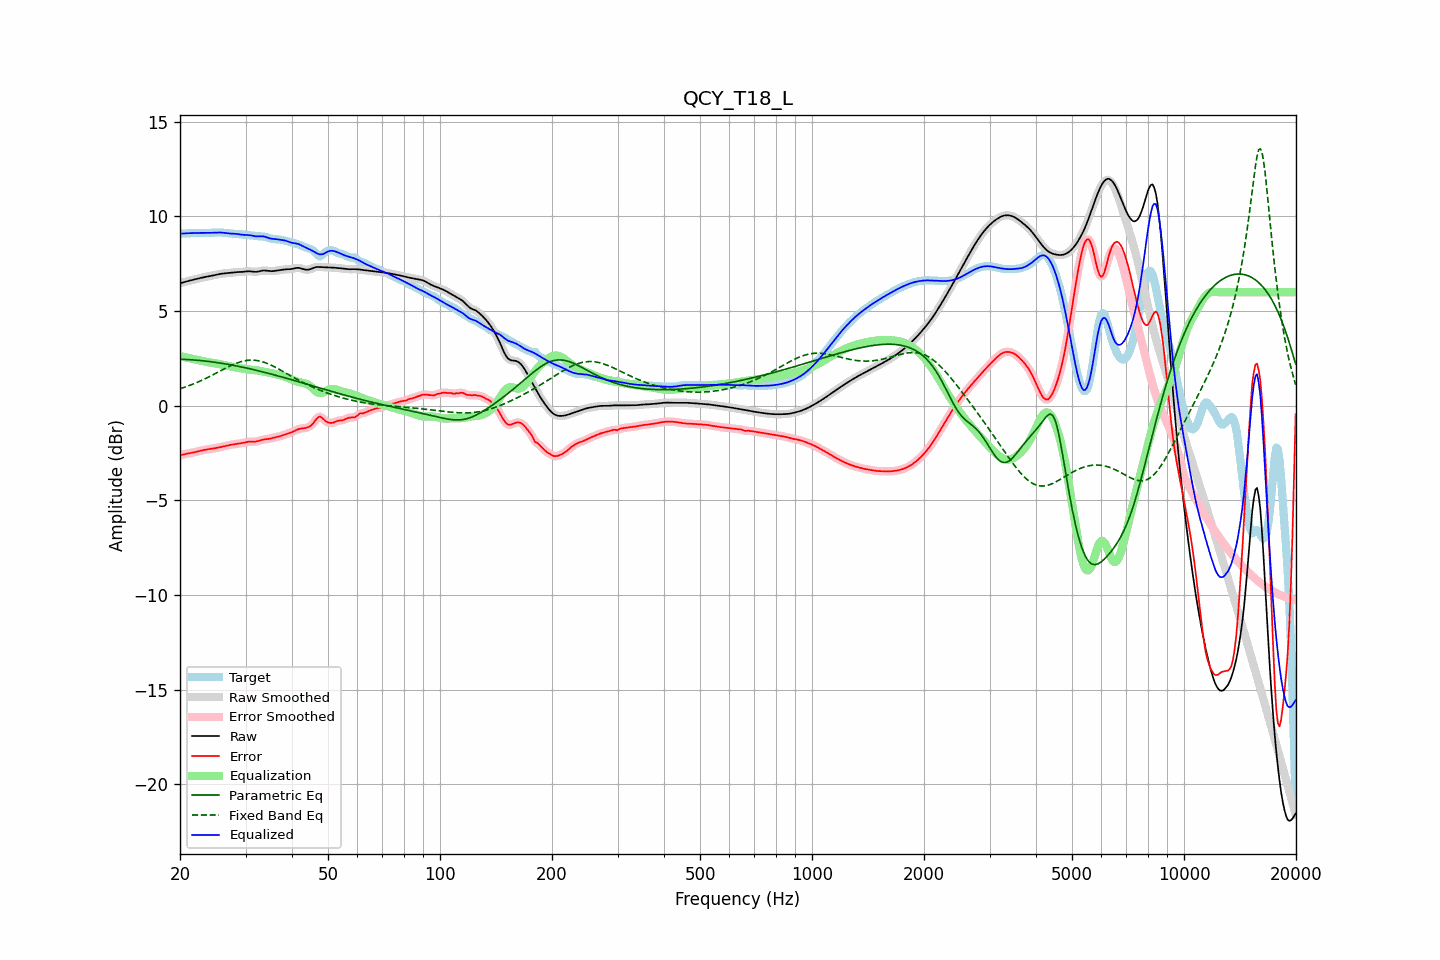

Data behind this chart, as committed beside it:
frequency, raw, error, smoothed, error_smoothed, equalization, parametric_eq, fixed_band_eq, equalized_raw, equalized_smoothed, target
20.00, 6.47, -2.63, 6.47, -2.63, 2.62, 2.46, 0.90, 9.09, 9.09, 9.10
20.20, 6.49, -2.60, 6.49, -2.60, 2.60, 2.46, 0.92, 9.10, 9.10, 9.10
20.40, 6.52, -2.58, 6.52, -2.58, 2.58, 2.45, 0.95, 9.10, 9.10, 9.10
20.61, 6.54, -2.56, 6.54, -2.56, 2.56, 2.45, 0.98, 9.11, 9.11, 9.10
20.81, 6.57, -2.54, 6.57, -2.54, 2.55, 2.44, 1.01, 9.11, 9.11, 9.11
21.02, 6.59, -2.52, 6.59, -2.52, 2.53, 2.44, 1.04, 9.12, 9.12, 9.11
21.23, 6.61, -2.51, 6.61, -2.51, 2.51, 2.43, 1.07, 9.12, 9.12, 9.12
21.44, 6.63, -2.49, 6.63, -2.49, 2.49, 2.43, 1.11, 9.12, 9.12, 9.12
21.66, 6.65, -2.48, 6.65, -2.48, 2.47, 2.42, 1.14, 9.12, 9.12, 9.13
21.87, 6.67, -2.46, 6.67, -2.46, 2.45, 2.41, 1.17, 9.13, 9.13, 9.13
22.09, 6.69, -2.44, 6.69, -2.44, 2.44, 2.41, 1.21, 9.13, 9.13, 9.13
22.31, 6.71, -2.42, 6.71, -2.42, 2.42, 2.40, 1.25, 9.13, 9.13, 9.13
22.54, 6.74, -2.40, 6.74, -2.40, 2.40, 2.39, 1.28, 9.13, 9.13, 9.13
22.76, 6.76, -2.38, 6.76, -2.38, 2.38, 2.38, 1.32, 9.13, 9.13, 9.13
22.99, 6.77, -2.36, 6.77, -2.36, 2.36, 2.38, 1.36, 9.13, 9.13, 9.13
23.22, 6.79, -2.34, 6.79, -2.34, 2.34, 2.37, 1.40, 9.13, 9.13, 9.13
23.45, 6.81, -2.32, 6.81, -2.32, 2.32, 2.36, 1.44, 9.13, 9.13, 9.13
23.69, 6.82, -2.31, 6.82, -2.31, 2.31, 2.35, 1.48, 9.13, 9.13, 9.13
23.92, 6.84, -2.29, 6.84, -2.29, 2.29, 2.34, 1.53, 9.13, 9.13, 9.13
24.16, 6.86, -2.28, 6.86, -2.28, 2.28, 2.33, 1.57, 9.14, 9.14, 9.14
24.40, 6.87, -2.27, 6.87, -2.27, 2.27, 2.32, 1.61, 9.14, 9.14, 9.14
24.65, 6.89, -2.26, 6.89, -2.26, 2.25, 2.30, 1.66, 9.15, 9.15, 9.15
24.89, 6.91, -2.24, 6.91, -2.24, 2.24, 2.29, 1.70, 9.15, 9.15, 9.15
25.14, 6.93, -2.23, 6.93, -2.23, 2.22, 2.28, 1.75, 9.15, 9.15, 9.16
25.39, 6.95, -2.21, 6.95, -2.21, 2.21, 2.27, 1.79, 9.16, 9.16, 9.16
25.65, 6.96, -2.19, 6.96, -2.19, 2.19, 2.25, 1.84, 9.15, 9.15, 9.15
25.91, 6.98, -2.17, 6.98, -2.17, 2.17, 2.24, 1.88, 9.15, 9.15, 9.15
26.16, 6.99, -2.15, 6.99, -2.15, 2.15, 2.23, 1.93, 9.14, 9.14, 9.14
26.43, 7.00, -2.13, 7.00, -2.13, 2.13, 2.21, 1.97, 9.13, 9.13, 9.13
26.69, 7.01, -2.11, 7.01, -2.11, 2.11, 2.20, 2.01, 9.12, 9.12, 9.12
26.96, 7.01, -2.09, 7.01, -2.09, 2.09, 2.18, 2.06, 9.11, 9.11, 9.11
27.23, 7.02, -2.08, 7.02, -2.08, 2.08, 2.17, 2.10, 9.10, 9.10, 9.10
27.50, 7.04, -2.06, 7.04, -2.06, 2.06, 2.15, 2.14, 9.10, 9.10, 9.09
27.77, 7.05, -2.04, 7.05, -2.04, 2.05, 2.14, 2.17, 9.09, 9.09, 9.09
28.05, 7.05, -2.03, 7.05, -2.03, 2.03, 2.12, 2.21, 9.09, 9.09, 9.09
28.33, 7.06, -2.02, 7.06, -2.02, 2.02, 2.10, 2.24, 9.08, 9.08, 9.08
28.62, 7.06, -2.01, 7.06, -2.01, 2.01, 2.09, 2.28, 9.07, 9.07, 9.07
28.90, 7.07, -2.00, 7.07, -2.00, 1.99, 2.07, 2.30, 9.06, 9.06, 9.06
29.19, 7.07, -1.98, 7.07, -1.98, 1.98, 2.05, 2.33, 9.05, 9.05, 9.05
29.48, 7.07, -1.97, 7.07, -1.97, 1.96, 2.04, 2.35, 9.03, 9.04, 9.04
29.78, 7.08, -1.95, 7.08, -1.95, 1.95, 2.02, 2.37, 9.03, 9.03, 9.03
30.08, 7.09, -1.93, 7.09, -1.93, 1.93, 2.00, 2.39, 9.03, 9.03, 9.02
30.38, 7.10, -1.91, 7.10, -1.91, 1.92, 1.98, 2.40, 9.03, 9.02, 9.01
30.68, 7.10, -1.90, 7.10, -1.90, 1.91, 1.96, 2.41, 9.02, 9.02, 9.01
30.99, 7.10, -1.90, 7.10, -1.90, 1.91, 1.94, 2.41, 9.01, 9.01, 9.00
31.30, 7.09, -1.90, 7.09, -1.90, 1.90, 1.92, 2.41, 8.99, 8.99, 8.99
31.61, 7.08, -1.90, 7.08, -1.90, 1.89, 1.90, 2.41, 8.97, 8.97, 8.98
31.93, 7.07, -1.90, 7.08, -1.89, 1.88, 1.88, 2.40, 8.95, 8.96, 8.97
32.24, 7.08, -1.88, 7.08, -1.88, 1.87, 1.86, 2.39, 8.95, 8.95, 8.96
32.57, 7.09, -1.86, 7.10, -1.86, 1.85, 1.84, 2.37, 8.95, 8.95, 8.95
32.89, 7.12, -1.83, 7.12, -1.83, 1.84, 1.82, 2.35, 8.95, 8.95, 8.95
33.22, 7.13, -1.81, 7.13, -1.81, 1.82, 1.80, 2.33, 8.95, 8.95, 8.94
33.55, 7.15, -1.79, 7.14, -1.79, 1.80, 1.78, 2.30, 8.95, 8.94, 8.93
33.89, 7.14, -1.78, 7.14, -1.78, 1.78, 1.76, 2.27, 8.93, 8.93, 8.92
34.23, 7.13, -1.77, 7.13, -1.77, 1.76, 1.73, 2.24, 8.90, 8.90, 8.90
34.57, 7.12, -1.76, 7.12, -1.76, 1.75, 1.71, 2.21, 8.87, 8.87, 8.88
34.92, 7.11, -1.74, 7.11, -1.74, 1.73, 1.69, 2.17, 8.84, 8.84, 8.85
35.27, 7.11, -1.72, 7.11, -1.72, 1.72, 1.67, 2.13, 8.82, 8.83, 8.83
35.62, 7.11, -1.70, 7.12, -1.70, 1.70, 1.64, 2.09, 8.81, 8.81, 8.81
35.97, 7.13, -1.67, 7.13, -1.67, 1.68, 1.62, 2.05, 8.81, 8.81, 8.80
... 635 more rows
